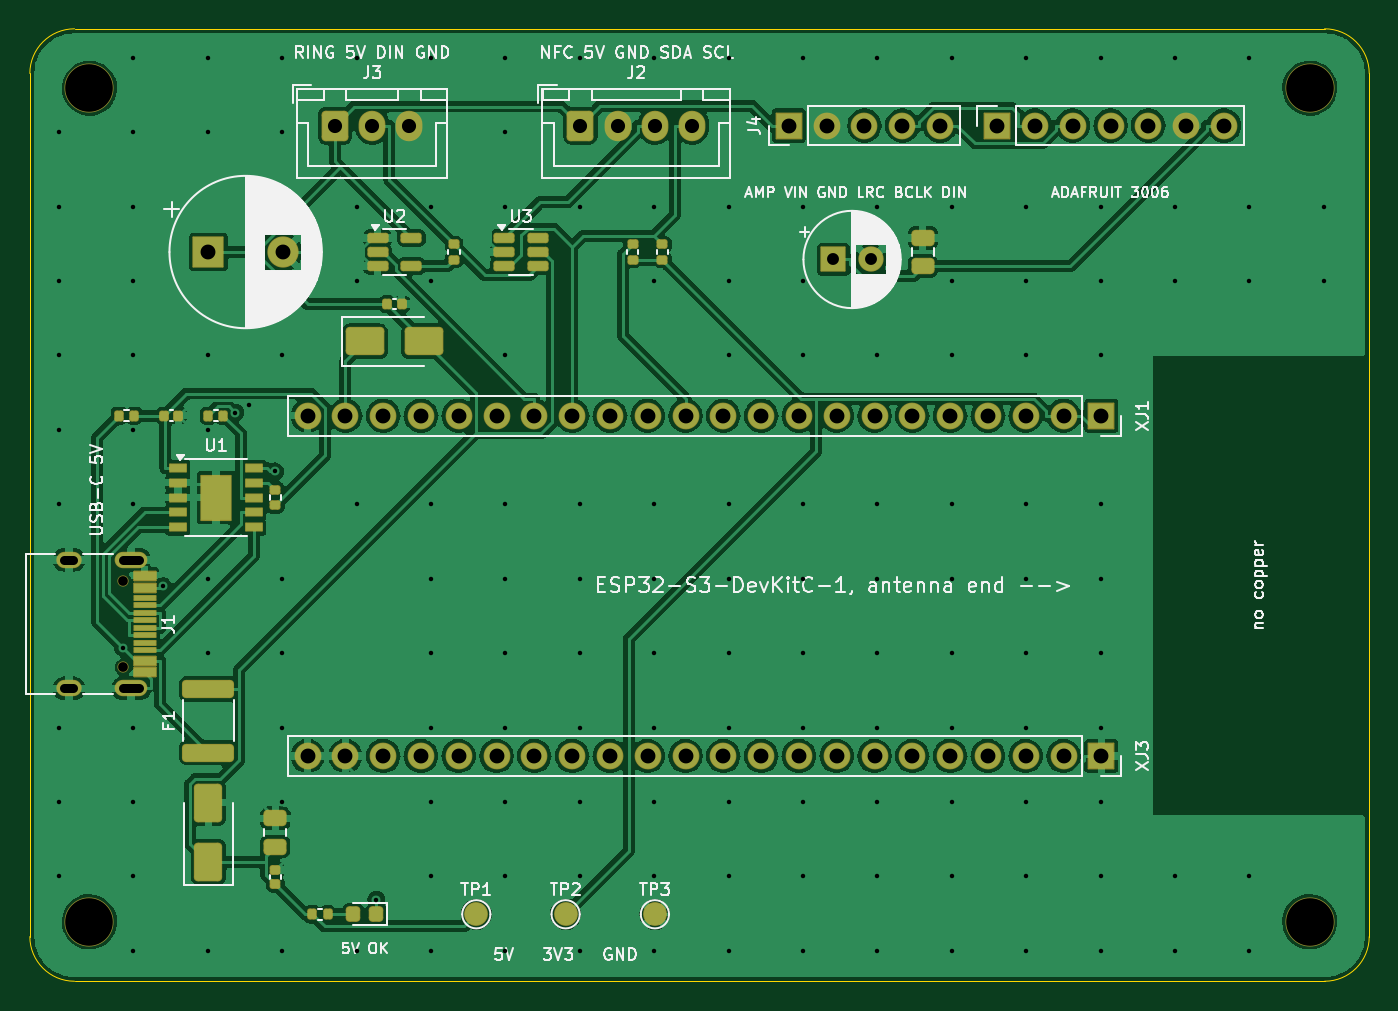
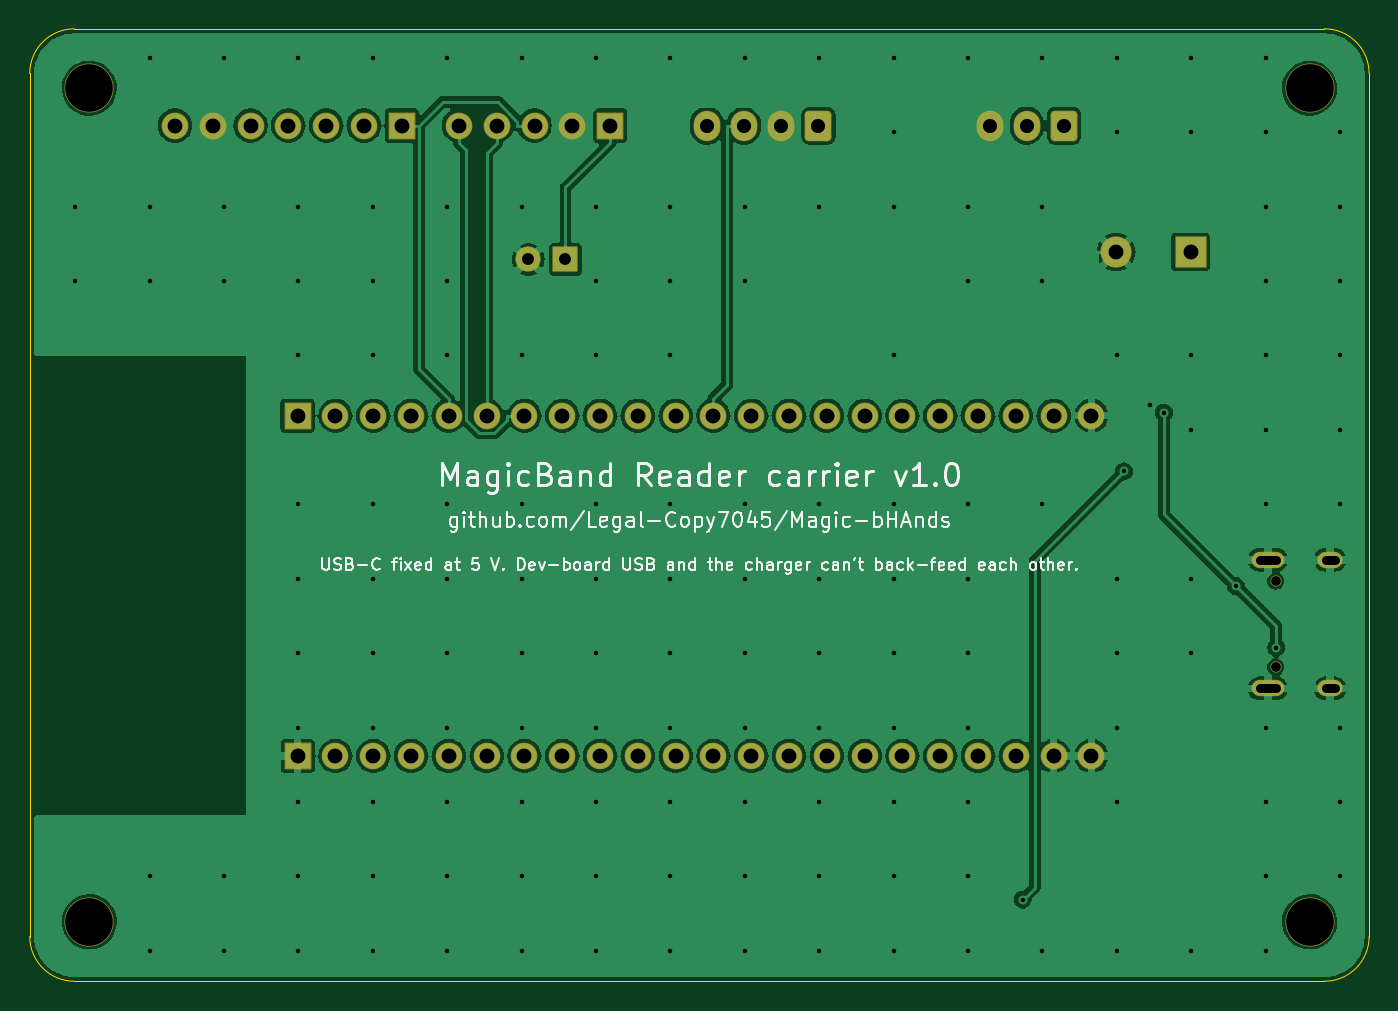
Circuit board: 9 layer files. Board 90.0 x 64.0 mm.
- bottom_copper: magicband-carrier-B_Cu.gbl (140232 bytes)
- bottom_mask: magicband-carrier-B_Mask.gbs (4268 bytes)
- bottom_silk: magicband-carrier-B_Silkscreen.gbo (67582 bytes)
- outline: magicband-carrier-Edge_Cuts.gm1 (1070 bytes)
- top_copper: magicband-carrier-F_Cu.gtl (207077 bytes)
- top_mask: magicband-carrier-F_Mask.gts (8405 bytes)
- paste: magicband-carrier-F_Paste.gtp (4720 bytes)
- top_silk: magicband-carrier-F_Silkscreen.gto (96120 bytes)
- drill: magicband-carrier.drl (4503 bytes)

=== bottom_copper: magicband-carrier-B_Cu.gbl (140232 bytes, source omitted) ===
=== bottom_mask: magicband-carrier-B_Mask.gbs ===
G04 #@! TF.GenerationSoftware,KiCad,Pcbnew,7.0.11+dfsg-1build4*
G04 #@! TF.CreationDate,2026-11-21T14:14:18+00:00*
G04 #@! TF.ProjectId,magicband-carrier,6d616769-6362-4616-9e64-2d6361727269,rev?*
G04 #@! TF.SameCoordinates,Original*
G04 #@! TF.FileFunction,Soldermask,Bot*
G04 #@! TF.FilePolarity,Negative*
%FSLAX46Y46*%
G04 Gerber Fmt 4.6, Leading zero omitted, Abs format (unit mm)*
G04 Created by KiCad (PCBNEW 7.0.11+dfsg-1build4) date 2026-11-21 14:14:18*
%MOMM*%
%LPD*%
G01*
G04 APERTURE LIST*
G04 Aperture macros list*
%AMRoundRect*
0 Rectangle with rounded corners*
0 $1 Rounding radius*
0 $2 $3 $4 $5 $6 $7 $8 $9 X,Y pos of 4 corners*
0 Add a 4 corners polygon primitive as box body*
4,1,4,$2,$3,$4,$5,$6,$7,$8,$9,$2,$3,0*
0 Add four circle primitives for the rounded corners*
1,1,$1+$1,$2,$3*
1,1,$1+$1,$4,$5*
1,1,$1+$1,$6,$7*
1,1,$1+$1,$8,$9*
0 Add four rect primitives between the rounded corners*
20,1,$1+$1,$2,$3,$4,$5,0*
20,1,$1+$1,$4,$5,$6,$7,0*
20,1,$1+$1,$6,$7,$8,$9,0*
20,1,$1+$1,$8,$9,$2,$3,0*%
G04 Aperture macros list end*
%ADD10C,0.750000*%
%ADD11O,2.200000X1.100000*%
%ADD12O,1.700000X1.100000*%
%ADD13RoundRect,0.050000X0.850000X-0.850000X0.850000X0.850000X-0.850000X0.850000X-0.850000X-0.850000X0*%
%ADD14O,1.800000X1.800000*%
%ADD15C,3.300000*%
%ADD16RoundRect,0.264706X-0.635294X-0.760294X0.635294X-0.760294X0.635294X0.760294X-0.635294X0.760294X0*%
%ADD17O,1.800000X2.050000*%
%ADD18RoundRect,0.050000X-0.850000X0.850000X-0.850000X-0.850000X0.850000X-0.850000X0.850000X0.850000X0*%
%ADD19RoundRect,0.050000X-1.000000X-1.000000X1.000000X-1.000000X1.000000X1.000000X-1.000000X1.000000X0*%
%ADD20C,2.100000*%
%ADD21RoundRect,0.050000X-0.800000X-0.800000X0.800000X-0.800000X0.800000X0.800000X-0.800000X0.800000X0*%
%ADD22C,1.700000*%
G04 APERTURE END LIST*
D10*
G04 #@! TO.C,J1*
X106270000Y-117110000D03*
X106270000Y-122890000D03*
D11*
X106800000Y-115680000D03*
D12*
X102620000Y-115680000D03*
D11*
X106800000Y-124320000D03*
D12*
X102620000Y-124320000D03*
G04 #@! TD*
D13*
G04 #@! TO.C,J4*
X151000000Y-86500000D03*
D14*
X153540000Y-86500000D03*
X156080000Y-86500000D03*
X158620000Y-86500000D03*
X161160000Y-86500000D03*
G04 #@! TD*
D15*
G04 #@! TO.C,H1*
X104000000Y-84000000D03*
G04 #@! TD*
D13*
G04 #@! TO.C,J5*
X165000000Y-86500000D03*
D14*
X167540000Y-86500000D03*
X170080000Y-86500000D03*
X172620000Y-86500000D03*
X175160000Y-86500000D03*
X177700000Y-86500000D03*
X180240000Y-86500000D03*
G04 #@! TD*
D15*
G04 #@! TO.C,H3*
X104000000Y-140000000D03*
G04 #@! TD*
D16*
G04 #@! TO.C,J2*
X137000000Y-86500000D03*
D17*
X139500000Y-86500000D03*
X142000000Y-86500000D03*
X144500000Y-86500000D03*
G04 #@! TD*
D15*
G04 #@! TO.C,H4*
X186000000Y-140000000D03*
G04 #@! TD*
D18*
G04 #@! TO.C,XJ3*
X172000000Y-128860000D03*
D14*
X169460000Y-128860000D03*
X166920000Y-128860000D03*
X164380000Y-128860000D03*
X161840000Y-128860000D03*
X159300000Y-128860000D03*
X156760000Y-128860000D03*
X154220000Y-128860000D03*
X151680000Y-128860000D03*
X149140000Y-128860000D03*
X146600000Y-128860000D03*
X144060000Y-128860000D03*
X141520000Y-128860000D03*
X138980000Y-128860000D03*
X136440000Y-128860000D03*
X133900000Y-128860000D03*
X131360000Y-128860000D03*
X128820000Y-128860000D03*
X126280000Y-128860000D03*
X123740000Y-128860000D03*
X121200000Y-128860000D03*
X118660000Y-128860000D03*
G04 #@! TD*
D19*
G04 #@! TO.C,C5*
X112000000Y-95000000D03*
D20*
X117000000Y-95000000D03*
G04 #@! TD*
D16*
G04 #@! TO.C,J3*
X120500000Y-86500000D03*
D17*
X123000000Y-86500000D03*
X125500000Y-86500000D03*
G04 #@! TD*
D21*
G04 #@! TO.C,C6*
X154000000Y-95500000D03*
D22*
X156500000Y-95500000D03*
G04 #@! TD*
D15*
G04 #@! TO.C,H2*
X186000000Y-84000000D03*
G04 #@! TD*
D18*
G04 #@! TO.C,XJ1*
X172000000Y-106000000D03*
D14*
X169460000Y-106000000D03*
X166920000Y-106000000D03*
X164380000Y-106000000D03*
X161840000Y-106000000D03*
X159300000Y-106000000D03*
X156760000Y-106000000D03*
X154220000Y-106000000D03*
X151680000Y-106000000D03*
X149140000Y-106000000D03*
X146600000Y-106000000D03*
X144060000Y-106000000D03*
X141520000Y-106000000D03*
X138980000Y-106000000D03*
X136440000Y-106000000D03*
X133900000Y-106000000D03*
X131360000Y-106000000D03*
X128820000Y-106000000D03*
X126280000Y-106000000D03*
X123740000Y-106000000D03*
X121200000Y-106000000D03*
X118660000Y-106000000D03*
G04 #@! TD*
M02*

=== bottom_silk: magicband-carrier-B_Silkscreen.gbo (67582 bytes, source omitted) ===
=== outline: magicband-carrier-Edge_Cuts.gm1 ===
G04 #@! TF.GenerationSoftware,KiCad,Pcbnew,7.0.11+dfsg-1build4*
G04 #@! TF.CreationDate,2026-11-21T14:14:18+00:00*
G04 #@! TF.ProjectId,magicband-carrier,6d616769-6362-4616-9e64-2d6361727269,rev?*
G04 #@! TF.SameCoordinates,Original*
G04 #@! TF.FileFunction,Profile,NP*
%FSLAX46Y46*%
G04 Gerber Fmt 4.6, Leading zero omitted, Abs format (unit mm)*
G04 Created by KiCad (PCBNEW 7.0.11+dfsg-1build4) date 2026-11-21 14:14:18*
%MOMM*%
%LPD*%
G01*
G04 APERTURE LIST*
G04 #@! TA.AperFunction,Profile*
%ADD10C,0.100000*%
G04 #@! TD*
G04 APERTURE END LIST*
D10*
X187000000Y-144000000D02*
G75*
G03*
X190000000Y-141000000I0J3000000D01*
G01*
X100000000Y-141000000D02*
X100000000Y-83000000D01*
X103000000Y-80000000D02*
G75*
G03*
X100000000Y-83000000I0J-3000000D01*
G01*
X190000000Y-83000000D02*
G75*
G03*
X187000000Y-80000000I-3000000J0D01*
G01*
X190000000Y-83000000D02*
X190000000Y-141000000D01*
X103000000Y-80000000D02*
X187000000Y-80000000D01*
X187000000Y-144000000D02*
X103000000Y-144000000D01*
X100000000Y-141000000D02*
G75*
G03*
X103000000Y-144000000I3000000J0D01*
G01*
M02*

=== top_copper: magicband-carrier-F_Cu.gtl (207077 bytes, source omitted) ===
=== top_mask: magicband-carrier-F_Mask.gts (8405 bytes, source omitted) ===
=== paste: magicband-carrier-F_Paste.gtp ===
G04 #@! TF.GenerationSoftware,KiCad,Pcbnew,7.0.11+dfsg-1build4*
G04 #@! TF.CreationDate,2026-11-21T14:14:18+00:00*
G04 #@! TF.ProjectId,magicband-carrier,6d616769-6362-4616-9e64-2d6361727269,rev?*
G04 #@! TF.SameCoordinates,Original*
G04 #@! TF.FileFunction,Paste,Top*
G04 #@! TF.FilePolarity,Positive*
%FSLAX46Y46*%
G04 Gerber Fmt 4.6, Leading zero omitted, Abs format (unit mm)*
G04 Created by KiCad (PCBNEW 7.0.11+dfsg-1build4) date 2026-11-21 14:14:18*
%MOMM*%
%LPD*%
G01*
G04 APERTURE LIST*
G04 Aperture macros list*
%AMRoundRect*
0 Rectangle with rounded corners*
0 $1 Rounding radius*
0 $2 $3 $4 $5 $6 $7 $8 $9 X,Y pos of 4 corners*
0 Add a 4 corners polygon primitive as box body*
4,1,4,$2,$3,$4,$5,$6,$7,$8,$9,$2,$3,0*
0 Add four circle primitives for the rounded corners*
1,1,$1+$1,$2,$3*
1,1,$1+$1,$4,$5*
1,1,$1+$1,$6,$7*
1,1,$1+$1,$8,$9*
0 Add four rect primitives between the rounded corners*
20,1,$1+$1,$2,$3,$4,$5,0*
20,1,$1+$1,$4,$5,$6,$7,0*
20,1,$1+$1,$6,$7,$8,$9,0*
20,1,$1+$1,$8,$9,$2,$3,0*%
G04 Aperture macros list end*
%ADD10R,1.450000X0.600000*%
%ADD11R,1.450000X0.300000*%
%ADD12R,1.600000X2.400000*%
%ADD13R,1.100000X0.510000*%
%ADD14RoundRect,0.140000X0.170000X-0.140000X0.170000X0.140000X-0.170000X0.140000X-0.170000X-0.140000X0*%
%ADD15RoundRect,0.218750X0.218750X0.256250X-0.218750X0.256250X-0.218750X-0.256250X0.218750X-0.256250X0*%
%ADD16RoundRect,0.135000X0.185000X-0.135000X0.185000X0.135000X-0.185000X0.135000X-0.185000X-0.135000X0*%
%ADD17RoundRect,0.250000X0.475000X-0.250000X0.475000X0.250000X-0.475000X0.250000X-0.475000X-0.250000X0*%
%ADD18RoundRect,0.250000X0.650000X-1.000000X0.650000X1.000000X-0.650000X1.000000X-0.650000X-1.000000X0*%
%ADD19RoundRect,0.135000X-0.135000X-0.185000X0.135000X-0.185000X0.135000X0.185000X-0.135000X0.185000X0*%
%ADD20RoundRect,0.140000X-0.140000X-0.170000X0.140000X-0.170000X0.140000X0.170000X-0.140000X0.170000X0*%
%ADD21RoundRect,0.250000X1.450000X-0.312500X1.450000X0.312500X-1.450000X0.312500X-1.450000X-0.312500X0*%
%ADD22RoundRect,0.250000X-1.000000X-0.650000X1.000000X-0.650000X1.000000X0.650000X-1.000000X0.650000X0*%
%ADD23RoundRect,0.150000X-0.512500X-0.150000X0.512500X-0.150000X0.512500X0.150000X-0.512500X0.150000X0*%
G04 APERTURE END LIST*
D10*
G04 #@! TO.C,J1*
X107715000Y-116750000D03*
X107715000Y-117550000D03*
D11*
X107715000Y-118750000D03*
X107715000Y-119750000D03*
X107715000Y-120250000D03*
X107715000Y-121250000D03*
D10*
X107715000Y-122450000D03*
X107715000Y-123250000D03*
X107715000Y-123250000D03*
X107715000Y-122450000D03*
D11*
X107715000Y-121750000D03*
X107715000Y-120750000D03*
X107715000Y-119250000D03*
X107715000Y-118250000D03*
D10*
X107715000Y-117550000D03*
X107715000Y-116750000D03*
G04 #@! TD*
D12*
G04 #@! TO.C,U1*
X112500000Y-111500000D03*
D13*
X109950000Y-109500000D03*
X109950000Y-110500000D03*
X109950000Y-111500000D03*
X109950000Y-112500000D03*
X109950000Y-113500000D03*
X115050000Y-113500000D03*
X115050000Y-112500000D03*
X115050000Y-111500000D03*
X115050000Y-110500000D03*
X115050000Y-109500000D03*
G04 #@! TD*
D14*
G04 #@! TO.C,C3*
X116500000Y-137480000D03*
X116500000Y-136520000D03*
G04 #@! TD*
D15*
G04 #@! TO.C,D1*
X123287500Y-139500000D03*
X121712500Y-139500000D03*
G04 #@! TD*
D16*
G04 #@! TO.C,R5*
X140500000Y-95510000D03*
X140500000Y-94490000D03*
G04 #@! TD*
D17*
G04 #@! TO.C,C2*
X116500000Y-134950000D03*
X116500000Y-133050000D03*
G04 #@! TD*
D18*
G04 #@! TO.C,D2*
X112000000Y-136000000D03*
X112000000Y-132000000D03*
G04 #@! TD*
D19*
G04 #@! TO.C,R2*
X111990000Y-106000000D03*
X113010000Y-106000000D03*
G04 #@! TD*
G04 #@! TO.C,R1*
X105990000Y-106000000D03*
X107010000Y-106000000D03*
G04 #@! TD*
D20*
G04 #@! TO.C,C4*
X124020000Y-98500000D03*
X124980000Y-98500000D03*
G04 #@! TD*
D16*
G04 #@! TO.C,R6*
X142500000Y-95510000D03*
X142500000Y-94490000D03*
G04 #@! TD*
D21*
G04 #@! TO.C,F1*
X112000000Y-128637500D03*
X112000000Y-124362500D03*
G04 #@! TD*
D22*
G04 #@! TO.C,D3*
X122500000Y-101000000D03*
X126500000Y-101000000D03*
G04 #@! TD*
D17*
G04 #@! TO.C,C7*
X160000000Y-95950000D03*
X160000000Y-94050000D03*
G04 #@! TD*
D20*
G04 #@! TO.C,C1*
X109020000Y-106000000D03*
X109980000Y-106000000D03*
G04 #@! TD*
D23*
G04 #@! TO.C,U3*
X131862500Y-94050000D03*
X131862500Y-95000000D03*
X131862500Y-95950000D03*
X134137500Y-95950000D03*
X134137500Y-95000000D03*
X134137500Y-94050000D03*
G04 #@! TD*
G04 #@! TO.C,U2*
X123362500Y-94050000D03*
X123362500Y-95000000D03*
X123362500Y-95950000D03*
X125637500Y-95950000D03*
X125637500Y-94050000D03*
G04 #@! TD*
D19*
G04 #@! TO.C,R4*
X118990000Y-139500000D03*
X120010000Y-139500000D03*
G04 #@! TD*
D16*
G04 #@! TO.C,R3*
X116500000Y-112010000D03*
X116500000Y-110990000D03*
G04 #@! TD*
G04 #@! TO.C,R7*
X128500000Y-95510000D03*
X128500000Y-94490000D03*
G04 #@! TD*
M02*

=== top_silk: magicband-carrier-F_Silkscreen.gto (96120 bytes, source omitted) ===
=== drill: magicband-carrier.drl ===
M48
; DRILL file {KiCad 7.0.11+dfsg-1build4} date Sat Nov 21 14:14:18 2026
; FORMAT={-:-/ absolute / metric / decimal}
; #@! TF.CreationDate,2026-11-21T14:14:18+00:00
; #@! TF.GenerationSoftware,Kicad,Pcbnew,7.0.11+dfsg-1build4
; #@! TF.FileFunction,MixedPlating,1,2
FMAT,2
METRIC
; #@! TA.AperFunction,Plated,PTH,ViaDrill
T1C0.300
; #@! TA.AperFunction,Plated,PTH,ComponentDrill
T2C0.600
; #@! TA.AperFunction,Plated,PTH,ComponentDrill
T3C0.800
; #@! TA.AperFunction,Plated,PTH,ComponentDrill
T4C0.950
; #@! TA.AperFunction,Plated,PTH,ComponentDrill
T5C1.000
; #@! TA.AperFunction,NonPlated,NPTH,ComponentDrill
T6C0.650
; #@! TA.AperFunction,NonPlated,NPTH,ComponentDrill
T7C3.200
%
G90
G05
T1
X101.95Y-86.95
X101.95Y-91.95
X101.95Y-96.95
X101.95Y-101.95
X101.95Y-106.95
X101.95Y-111.95
X101.95Y-126.95
X101.95Y-131.95
X101.95Y-136.95
X106.241Y-121.578
X106.95Y-81.95
X106.95Y-86.95
X106.95Y-91.95
X106.95Y-96.95
X106.95Y-101.95
X106.95Y-106.95
X106.95Y-111.95
X106.95Y-126.95
X106.95Y-131.95
X106.95Y-136.95
X106.95Y-141.95
X108.946Y-117.448
X111.95Y-81.95
X111.95Y-86.95
X111.95Y-101.95
X111.95Y-106.95
X111.95Y-116.95
X111.95Y-121.95
X111.95Y-141.95
X113.796Y-105.785
X114.7Y-105.258
X116.479Y-109.741
X116.95Y-81.95
X116.95Y-86.95
X116.95Y-101.95
X116.95Y-116.95
X116.95Y-121.95
X116.95Y-126.95
X116.95Y-131.95
X116.95Y-141.95
X121.95Y-81.95
X121.95Y-91.95
X121.95Y-96.95
X121.95Y-111.95
X121.95Y-141.95
X123.287Y-138.519
X126.95Y-81.95
X126.95Y-91.95
X126.95Y-96.95
X126.95Y-111.95
X126.95Y-116.95
X126.95Y-121.95
X126.95Y-126.95
X126.95Y-131.95
X126.95Y-136.95
X126.95Y-141.95
X131.95Y-81.95
X131.95Y-86.95
X131.95Y-91.95
X131.95Y-101.95
X131.95Y-111.95
X131.95Y-116.95
X131.95Y-121.95
X131.95Y-126.95
X131.95Y-131.95
X131.95Y-136.95
X131.95Y-141.95
X136.95Y-81.95
X136.95Y-91.95
X136.95Y-111.95
X136.95Y-116.95
X136.95Y-121.95
X136.95Y-126.95
X136.95Y-131.95
X136.95Y-136.95
X136.95Y-141.95
X141.95Y-81.95
X141.95Y-91.95
X141.95Y-96.95
X141.95Y-111.95
X141.95Y-116.95
X141.95Y-121.95
X141.95Y-126.95
X141.95Y-131.95
X141.95Y-136.95
X141.95Y-141.95
X146.95Y-81.95
X146.95Y-91.95
X146.95Y-96.95
X146.95Y-101.95
X146.95Y-111.95
X146.95Y-116.95
X146.95Y-121.95
X146.95Y-126.95
X146.95Y-131.95
X146.95Y-136.95
X146.95Y-141.95
X151.95Y-81.95
X151.95Y-91.95
X151.95Y-96.95
X151.95Y-101.95
X151.95Y-111.95
X151.95Y-116.95
X151.95Y-121.95
X151.95Y-126.95
X151.95Y-131.95
X151.95Y-136.95
X151.95Y-141.95
X156.95Y-81.95
X156.95Y-91.95
X156.95Y-101.95
X156.95Y-111.95
X156.95Y-116.95
X156.95Y-121.95
X156.95Y-126.95
X156.95Y-131.95
X156.95Y-136.95
X156.95Y-141.95
X161.95Y-81.95
X161.95Y-91.95
X161.95Y-96.95
X161.95Y-101.95
X161.95Y-111.95
X161.95Y-116.95
X161.95Y-121.95
X161.95Y-126.95
X161.95Y-131.95
X161.95Y-136.95
X161.95Y-141.95
X166.95Y-81.95
X166.95Y-91.95
X166.95Y-96.95
X166.95Y-101.95
X166.95Y-111.95
X166.95Y-116.95
X166.95Y-121.95
X166.95Y-126.95
X166.95Y-131.95
X166.95Y-136.95
X166.95Y-141.95
X171.95Y-81.95
X171.95Y-91.95
X171.95Y-96.95
X171.95Y-101.95
X171.95Y-111.95
X171.95Y-116.95
X171.95Y-121.95
X171.95Y-126.95
X171.95Y-131.95
X171.95Y-136.95
X171.95Y-141.95
X176.95Y-81.95
X176.95Y-91.95
X176.95Y-96.95
X176.95Y-136.95
X176.95Y-141.95
X181.95Y-81.95
X181.95Y-91.95
X181.95Y-96.95
X181.95Y-136.95
X181.95Y-141.95
X186.95Y-91.95
X186.95Y-96.95
T3
X154.0Y-95.5
X156.5Y-95.5
T4
X120.5Y-86.5
X123.0Y-86.5
X125.5Y-86.5
X137.0Y-86.5
X139.5Y-86.5
X142.0Y-86.5
X144.5Y-86.5
T5
X112.0Y-95.0
X117.0Y-95.0
X118.66Y-106.0
X118.66Y-128.86
X121.2Y-106.0
X121.2Y-128.86
X123.74Y-106.0
X123.74Y-128.86
X126.28Y-106.0
X126.28Y-128.86
X128.82Y-106.0
X128.82Y-128.86
X131.36Y-106.0
X131.36Y-128.86
X133.9Y-106.0
X133.9Y-128.86
X136.44Y-106.0
X136.44Y-128.86
X138.98Y-106.0
X138.98Y-128.86
X141.52Y-106.0
X141.52Y-128.86
X144.06Y-106.0
X144.06Y-128.86
X146.6Y-106.0
X146.6Y-128.86
X149.14Y-106.0
X149.14Y-128.86
X151.0Y-86.5
X151.68Y-106.0
X151.68Y-128.86
X153.54Y-86.5
X154.22Y-106.0
X154.22Y-128.86
X156.08Y-86.5
X156.76Y-106.0
X156.76Y-128.86
X158.62Y-86.5
X159.3Y-106.0
X159.3Y-128.86
X161.16Y-86.5
X161.84Y-106.0
X161.84Y-128.86
X164.38Y-106.0
X164.38Y-128.86
X165.0Y-86.5
X166.92Y-106.0
X166.92Y-128.86
X167.54Y-86.5
X169.46Y-106.0
X169.46Y-128.86
X170.08Y-86.5
X172.0Y-106.0
X172.0Y-128.86
X172.62Y-86.5
X175.16Y-86.5
X177.7Y-86.5
X180.24Y-86.5
T6
X106.27Y-117.11
X106.27Y-122.89
T7
X104.0Y-84.0
X104.0Y-140.0
X186.0Y-84.0
X186.0Y-140.0
T2
X102.92Y-115.68G85X102.32Y-115.68
G05
X102.92Y-124.32G85X102.32Y-124.32
G05
X107.35Y-115.68G85X106.25Y-115.68
G05
X107.35Y-124.32G85X106.25Y-124.32
G05
M30
